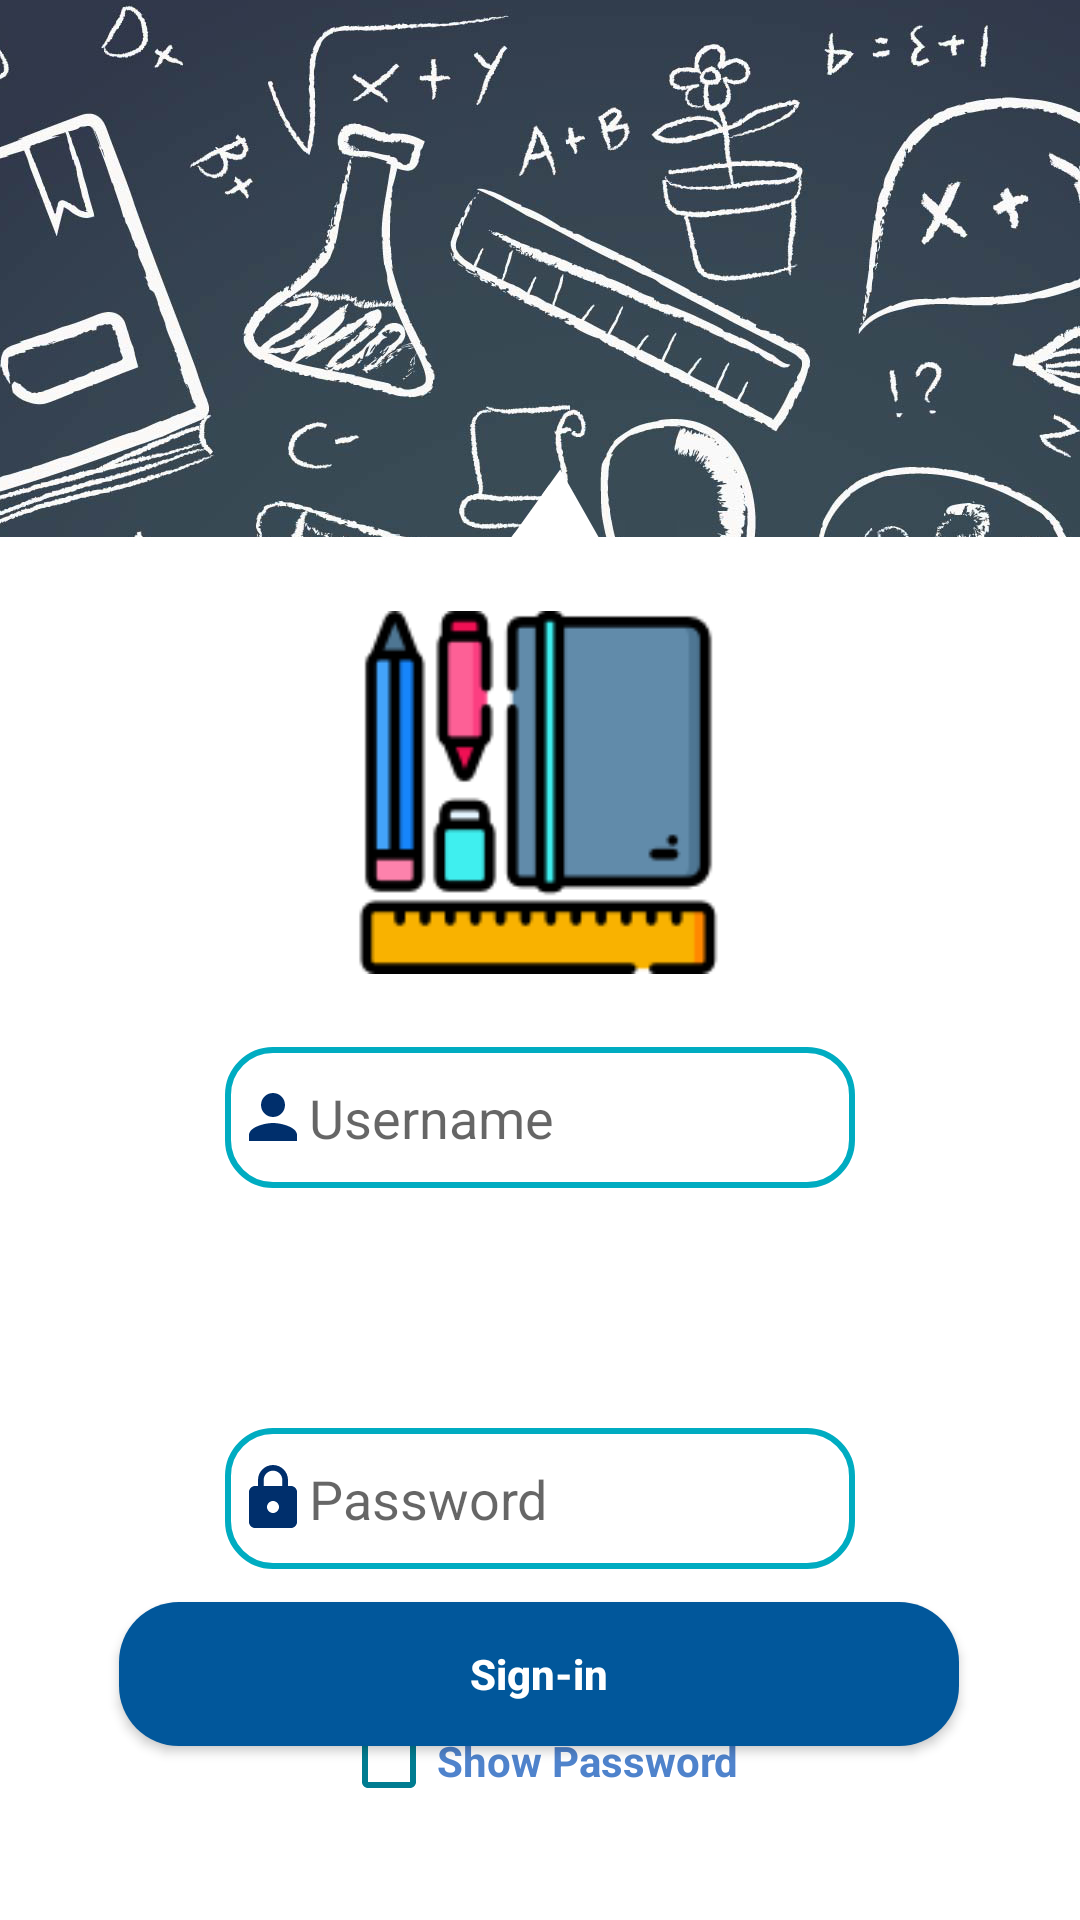

Write the Android layout XML for this screen, with the resource values it uses.
<!-- AndroidManifest.xml: application theme AppTheme -->
<!-- res/layout/activity_sign_in.xml -->
<?xml version="1.0" encoding="utf-8"?>
<androidx.constraintlayout.widget.ConstraintLayout xmlns:android="http://schemas.android.com/apk/res/android"
    xmlns:app="http://schemas.android.com/apk/res-auto"
    xmlns:tools="http://schemas.android.com/tools"
    android:layout_width="match_parent"
    android:layout_height="match_parent"
    tools:context=".Signin"
    android:background="@drawable/in_back"
    android:fitsSystemWindows="true">

    <EditText
        android:id="@+id/usertxt_in"
        android:layout_width="wrap_content"
        android:layout_height="47dp"
        android:layout_marginStart="8dp"
        android:layout_marginTop="8dp"
        android:layout_marginEnd="8dp"
        android:layout_marginBottom="8dp"
        android:background="@drawable/boxes_round"
        android:drawableLeft="@drawable/ic_person_black_24dp"
        android:ems="10"
        android:hint="Username"
        android:inputType="textPersonName"
        android:textColor="@color/TextOnS"
        app:layout_constraintBottom_toBottomOf="parent"
        app:layout_constraintEnd_toEndOf="parent"
        app:layout_constraintStart_toStartOf="parent"
        app:layout_constraintTop_toTopOf="parent"
        app:layout_constraintVertical_bias="0.591" />

    <EditText
        android:id="@+id/passtxt-in"
        android:layout_width="wrap_content"
        android:layout_height="47dp"
        android:layout_marginStart="8dp"
        android:layout_marginTop="476dp"
        android:layout_marginEnd="8dp"
        android:layout_marginBottom="8dp"
        android:background="@drawable/boxes_round"
        android:drawableLeft="@drawable/ic_lock_black_24dp"
        android:ems="10"
        android:hint="Password"
        android:inputType="textPassword"
        android:textColor="@color/TextOnS"
        app:layout_constraintBottom_toBottomOf="parent"
        app:layout_constraintEnd_toEndOf="parent"
        app:layout_constraintStart_toStartOf="parent"
        app:layout_constraintTop_toTopOf="parent"
        app:layout_constraintVertical_bias="0.0" />
    

    <Button
        android:id="@+id/main_sign"
        android:layout_width="280dp"
        android:layout_height="wrap_content"
        android:layout_marginStart="8dp"
        android:layout_marginTop="8dp"
        android:layout_marginEnd="8dp"
        android:layout_marginBottom="8dp"
        android:background="@drawable/button_round"
        android:text="Sign-in"
        android:textAllCaps="false"
        android:textColor="@android:color/background_light"
        android:textStyle="bold"
        app:layout_constraintBottom_toBottomOf="parent"
        app:layout_constraintEnd_toEndOf="parent"
        app:layout_constraintHorizontal_bias="0.495"
        app:layout_constraintStart_toStartOf="parent"
        app:layout_constraintTop_toTopOf="parent"
        app:layout_constraintVertical_bias="0.913" />

    <CheckBox
        android:id="@+id/check_pass_re_in"
        android:layout_width="wrap_content"
        android:layout_height="wrap_content"
        android:layout_marginStart="8dp"
        android:layout_marginTop="48dp"
        android:layout_marginEnd="8dp"
        android:layout_marginBottom="8dp"
        android:buttonTint="#007c91"
        android:text="@string/show_pwd"
        android:textColor="#4f83cc"
        android:textStyle="bold"
        app:layout_constraintBottom_toTopOf="@+id/main_register"
        app:layout_constraintEnd_toEndOf="parent"
        app:layout_constraintStart_toStartOf="parent"
        app:layout_constraintTop_toBottomOf="@+id/passtxt-in"
        app:layout_constraintVertical_bias="0.757" />

    <ImageView
        android:id="@+id/imageView"
        android:layout_width="121dp"
        android:layout_height="129dp"
        android:layout_marginStart="8dp"
        android:layout_marginTop="8dp"
        android:layout_marginEnd="8dp"
        android:layout_marginBottom="8dp"
        app:layout_constraintBottom_toBottomOf="parent"
        app:layout_constraintEnd_toEndOf="parent"
        app:layout_constraintHorizontal_bias="0.498"
        app:layout_constraintStart_toStartOf="parent"
        app:layout_constraintTop_toTopOf="parent"
        app:layout_constraintVertical_bias="0.387"
        app:srcCompat="@drawable/stationery" />
</androidx.constraintlayout.widget.ConstraintLayout>
<!-- resources referenced by this layout -->
<resources>
  <color name="TextOnS">#000000</color>
  <!-- drawable boxes_round (drawable) -->
  <?xml version="1.0" encoding="utf-8"?>
  <shape xmlns:android="http://schemas.android.com/apk/res/android"
      android:shape="rectangle">
      <corners
          android:radius="15dp"/>
      <padding
          android:bottom="4dp"
          android:top="4dp"
          android:left="4dp"
          android:right="4dp"/>
      <stroke
          android:color="#00acc1"
          android:width="2dp"/>
  
  </shape>
  <!-- drawable button_round (drawable) -->
  <?xml version="1.0" encoding="utf-8"?>
  <shape xmlns:android="http://schemas.android.com/apk/res/android"
      android:shape="rectangle">
      <solid
          android:color="#01579b"></solid>
      <corners
          android:radius="20dp"/>
  </shape>
  <!-- drawable ic_lock_black_24dp (drawable) -->
  <vector android:height="24dp" android:tint="#002F6C"
      android:viewportHeight="24.0" android:viewportWidth="24.0"
      android:width="24dp" xmlns:android="http://schemas.android.com/apk/res/android">
      <path android:fillColor="#FF000000" android:pathData="M18,8h-1L17,6c0,-2.76 -2.24,-5 -5,-5S7,3.24 7,6v2L6,8c-1.1,0 -2,0.9 -2,2v10c0,1.1 0.9,2 2,2h12c1.1,0 2,-0.9 2,-2L20,10c0,-1.1 -0.9,-2 -2,-2zM12,17c-1.1,0 -2,-0.9 -2,-2s0.9,-2 2,-2 2,0.9 2,2 -0.9,2 -2,2zM15.1,8L8.9,8L8.9,6c0,-1.71 1.39,-3.1 3.1,-3.1 1.71,0 3.1,1.39 3.1,3.1v2z"/>
  </vector>
  <!-- drawable ic_person_black_24dp (drawable) -->
  <vector android:height="24dp" android:tint="#002F6C"
      android:viewportHeight="24.0" android:viewportWidth="24.0"
      android:width="24dp" xmlns:android="http://schemas.android.com/apk/res/android">
      <path android:fillColor="#FF000000" android:pathData="M12,12c2.21,0 4,-1.79 4,-4s-1.79,-4 -4,-4 -4,1.79 -4,4 1.79,4 4,4zM12,14c-2.67,0 -8,1.34 -8,4v2h16v-2c0,-2.66 -5.33,-4 -8,-4z"/>
  </vector>
  <!-- drawable in_back: jpg bitmap (drawable, 208282 bytes) -->
  <!-- drawable stationery: png bitmap (drawable, 4271 bytes) -->
  <string name="show_pwd">Show Password</string>
  <style name="AppTheme" parent="Theme.AppCompat.Light.NoActionBar">
          
          <item name="colorPrimary">@color/colorPrimary</item>
          <item name="colorPrimaryDark">@color/colorPrimaryDark</item>
          <item name="colorAccent">@color/colorAccent</item>
          <item name="android:textColorPrimary">@color/TextOnS</item>
          <item name="android:windowTranslucentStatus">true</item>
          <item name="android:windowTranslucentNavigation">true</item>
      </style>
  <color name="colorPrimary">#01579B</color>
  <color name="colorPrimaryDark">#002f6c</color>
  <color name="colorAccent">#002f6c</color>
</resources>
